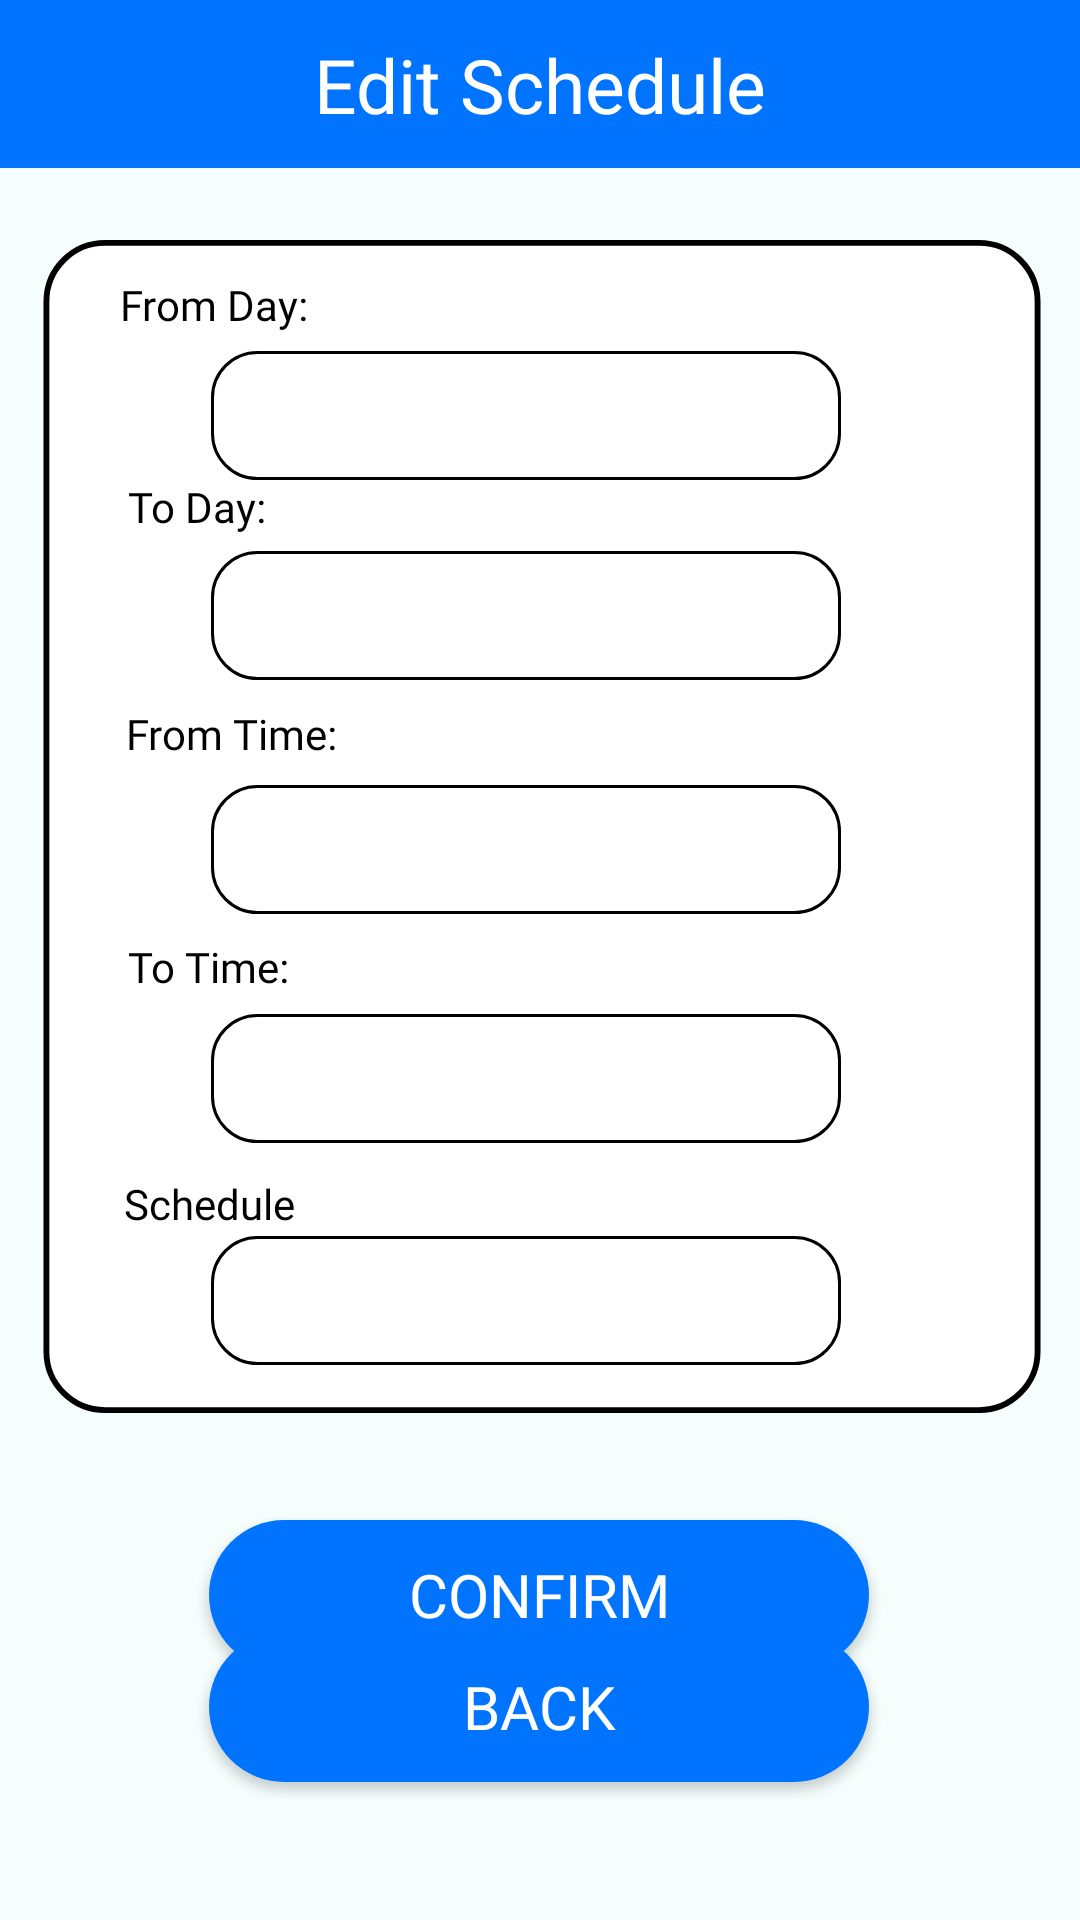

The Android layout XML behind this screen, and the referenced resources:
<!-- AndroidManifest.xml: application theme Theme.WeJeep -->
<!-- res/layout/activity_admin_edit_schedule.xml -->
<?xml version="1.0" encoding="utf-8"?>
<androidx.constraintlayout.widget.ConstraintLayout xmlns:android="http://schemas.android.com/apk/res/android"
    xmlns:app="http://schemas.android.com/apk/res-auto"
    xmlns:tools="http://schemas.android.com/tools"
    android:layout_width="match_parent"
    android:layout_height="match_parent"
    tools:context=".AdminEditSchedule"
    android:background="@color/backgroundColor">

    <androidx.appcompat.widget.Toolbar
        android:id="@+id/toolbar_1"
        android:layout_width="0dp"
        android:layout_height="wrap_content"
        android:background="@color/blueTextColor"
        app:layout_constraintEnd_toEndOf="parent"
        app:layout_constraintHorizontal_bias="0.0"
        app:layout_constraintStart_toStartOf="parent"
        app:layout_constraintTop_toTopOf="parent" />

    <TextView
        android:id="@+id/textView28"
        android:layout_width="wrap_content"
        android:layout_height="wrap_content"
        android:text="@string/edit_schedule"
        android:fontFamily="@font/londrina_solid_regular"
        android:textColor="@color/white"
        android:textSize="25sp"
        app:layout_constraintBottom_toBottomOf="@+id/toolbar_1"
        app:layout_constraintEnd_toEndOf="parent"
        app:layout_constraintStart_toStartOf="parent"
        app:layout_constraintTop_toTopOf="parent" />

    <androidx.constraintlayout.utils.widget.ImageFilterView
        android:id="@+id/imgview_1"
        android:layout_width="378dp"
        android:layout_height="391dp"
        android:layout_marginBottom="144dp"
        app:layout_constraintBottom_toBottomOf="parent"
        app:layout_constraintEnd_toEndOf="parent"
        app:layout_constraintHorizontal_bias="0.484"
        app:layout_constraintStart_toStartOf="parent"
        app:layout_constraintTop_toBottomOf="@+id/toolbar_1"
        app:layout_constraintVertical_bias="0.492"
        app:srcCompat="@drawable/rectangle_white_bg"
        tools:ignore="MissingConstraints" />

    <EditText
        android:id="@+id/etSchedule"
        android:layout_width="210dp"
        android:layout_height="43dp"
        android:background="@drawable/rounded_edit_text"
        android:clickable="false"
        android:ems="10"
        android:focusable="false"
        android:inputType="text"
        android:textAlignment="center"
        app:layout_constraintBottom_toBottomOf="@+id/imgview_1"
        app:layout_constraintEnd_toEndOf="@+id/imgview_1"
        app:layout_constraintHorizontal_bias="0.47"
        app:layout_constraintStart_toStartOf="@+id/imgview_1"
        app:layout_constraintTop_toTopOf="@+id/imgview_1"
        app:layout_constraintVertical_bias="0.954" />

    <TextView
        android:id="@+id/tvSchedule"
        android:layout_width="66dp"
        android:layout_height="20dp"
        android:fontFamily="@font/londrina_solid_regular"
        android:text="Schedule"
        android:textColor="@color/black"
        app:layout_constraintBottom_toBottomOf="@+id/imgview_1"
        app:layout_constraintEnd_toEndOf="@+id/imgview_1"
        app:layout_constraintHorizontal_bias="0.16"
        app:layout_constraintStart_toStartOf="@+id/imgview_1"
        app:layout_constraintTop_toTopOf="@+id/imgview_1"
        app:layout_constraintVertical_bias="0.84" />

    <TextView
        android:id="@+id/textView29"
        android:layout_width="wrap_content"
        android:layout_height="wrap_content"
        android:layout_marginTop="12dp"
        android:fontFamily="@font/londrina_solid_regular"
        android:text="@string/from_day"
        android:textColor="@color/black"
        app:layout_constraintBottom_toTopOf="@+id/etFromDay"
        app:layout_constraintEnd_toEndOf="@+id/imgview_1"
        app:layout_constraintHorizontal_bias="0.154"
        app:layout_constraintStart_toStartOf="@+id/imgview_1"
        app:layout_constraintTop_toTopOf="@+id/imgview_1"
        app:layout_constraintVertical_bias="0.0" />

    <TextView
        android:id="@+id/textView30"
        android:layout_width="wrap_content"
        android:layout_height="wrap_content"
        android:fontFamily="@font/londrina_solid_regular"
        android:text="@string/to_day"
        android:textColor="@color/black"
        app:layout_constraintBottom_toBottomOf="@+id/imgview_1"
        app:layout_constraintEnd_toEndOf="@+id/imgview_1"
        app:layout_constraintHorizontal_bias="0.155"
        app:layout_constraintStart_toStartOf="@+id/imgview_1"
        app:layout_constraintTop_toTopOf="@+id/imgview_1"
        app:layout_constraintVertical_bias="0.213" />

    <TextView
        android:id="@+id/textView31"
        android:layout_width="wrap_content"
        android:layout_height="wrap_content"
        android:fontFamily="@font/londrina_solid_regular"
        android:text="@string/from_time"
        android:textColor="@color/black"
        app:layout_constraintBottom_toBottomOf="@+id/imgview_1"
        app:layout_constraintEnd_toEndOf="@+id/imgview_1"
        app:layout_constraintHorizontal_bias="0.165"
        app:layout_constraintStart_toStartOf="@+id/imgview_1"
        app:layout_constraintTop_toTopOf="@+id/imgview_1"
        app:layout_constraintVertical_bias="0.417" />

    <TextView
        android:id="@+id/textView32"
        android:layout_width="wrap_content"
        android:layout_height="wrap_content"
        android:fontFamily="@font/londrina_solid_regular"
        android:text="@string/to_time"
        android:textColor="@color/black"
        app:layout_constraintBottom_toBottomOf="@+id/imgview_1"
        app:layout_constraintEnd_toEndOf="@+id/imgview_1"
        app:layout_constraintHorizontal_bias="0.158"
        app:layout_constraintStart_toStartOf="@+id/imgview_1"
        app:layout_constraintTop_toTopOf="@+id/imgview_1"
        app:layout_constraintVertical_bias="0.625" />

    <EditText
        android:id="@+id/etFromDay"
        android:layout_width="210dp"
        android:layout_height="43dp"
        android:background="@drawable/rounded_edit_text"
        android:clickable="false"
        android:ems="10"
        android:focusable="false"
        android:inputType="text"
        android:textAlignment="center"
        app:layout_constraintBottom_toBottomOf="@+id/imgview_1"
        app:layout_constraintEnd_toEndOf="@+id/imgview_1"
        app:layout_constraintHorizontal_bias="0.47"
        app:layout_constraintStart_toStartOf="@+id/imgview_1"
        app:layout_constraintTop_toTopOf="@+id/imgview_1"
        app:layout_constraintVertical_bias="0.106" />

    <EditText
        android:id="@+id/etToDay"
        android:layout_width="210dp"
        android:layout_height="43dp"
        android:background="@drawable/rounded_edit_text"
        android:clickable="false"
        android:ems="10"
        android:focusable="false"
        android:inputType="text"
        android:textAlignment="center"
        app:layout_constraintBottom_toBottomOf="@+id/imgview_1"
        app:layout_constraintEnd_toEndOf="@+id/imgview_1"
        app:layout_constraintHorizontal_bias="0.47"
        app:layout_constraintStart_toStartOf="@+id/imgview_1"
        app:layout_constraintTop_toTopOf="@+id/imgview_1"
        app:layout_constraintVertical_bias="0.298" />

    <EditText
        android:id="@+id/etFromTime"
        android:layout_width="210dp"
        android:layout_height="43dp"
        android:background="@drawable/rounded_edit_text"
        android:clickable="false"
        android:ems="10"
        android:focusable="false"
        android:inputType="text"
        android:textAlignment="center"
        app:layout_constraintBottom_toBottomOf="@+id/imgview_1"
        app:layout_constraintEnd_toEndOf="@+id/imgview_1"
        app:layout_constraintHorizontal_bias="0.47"
        app:layout_constraintStart_toStartOf="@+id/imgview_1"
        app:layout_constraintTop_toTopOf="@+id/imgview_1"
        app:layout_constraintVertical_bias="0.522" />

    <EditText
        android:id="@+id/etToTime"
        android:layout_width="210dp"
        android:layout_height="43dp"
        android:background="@drawable/rounded_edit_text"
        android:clickable="false"
        android:ems="10"
        android:focusable="false"
        android:inputType="text"
        android:textAlignment="center"
        app:layout_constraintBottom_toBottomOf="@+id/imgview_1"
        app:layout_constraintEnd_toEndOf="@+id/imgview_1"
        app:layout_constraintHorizontal_bias="0.47"
        app:layout_constraintStart_toStartOf="@+id/imgview_1"
        app:layout_constraintTop_toTopOf="@+id/imgview_1"
        app:layout_constraintVertical_bias="0.741" />

    <Button
        android:id="@+id/btnConfirm"
        android:layout_width="220dp"
        android:layout_height="50dp"
        android:background="@drawable/round_btn_blue"
        android:fontFamily="@font/londrina_solid_regular"
        android:text="@string/confirm"
        android:textColor="@color/white"
        android:textSize="20sp"
        app:layout_constraintBottom_toBottomOf="parent"
        app:layout_constraintEnd_toEndOf="parent"
        app:layout_constraintHorizontal_bias="0.497"
        app:layout_constraintStart_toStartOf="parent"
        app:layout_constraintTop_toBottomOf="@+id/imgview_1"
        app:layout_constraintVertical_bias="0.301" />

    <Button
        android:id="@+id/btnBack"
        android:layout_width="220dp"
        android:layout_height="50dp"
        android:layout_marginBottom="48dp"
        android:background="@drawable/round_btn_blue"
        android:fontFamily="@font/londrina_solid_regular"
        android:text="@string/back"
        android:textColor="@color/white"
        android:textSize="20sp"
        app:layout_constraintBottom_toBottomOf="parent"
        app:layout_constraintEnd_toEndOf="parent"
        app:layout_constraintHorizontal_bias="0.497"
        app:layout_constraintStart_toStartOf="parent"
        app:layout_constraintTop_toBottomOf="@+id/btnConfirm"
        app:layout_constraintVertical_bias="0.879" />

</androidx.constraintlayout.widget.ConstraintLayout>
<!-- resources referenced by this layout -->
<resources>
  <color name="backgroundColor">#F5FEFD</color>
  <color name="black">#000000</color>
  <color name="blueTextColor">#0074FF</color>
  <color name="white">#FFFFFFFF</color>
  <!-- drawable rectangle_white_bg (drawable) -->
  <?xml version="1.0" encoding="utf-8"?>
  <shape xmlns:android="http://schemas.android.com/apk/res/android"
      android:shape="rectangle">
  
      <size
          android:height="200dp"
          android:width="170dp"/>
  
      <solid
          android:color="@color/white"/>
  
      <corners
          android:radius="10dp"/>
  
      <stroke
          android:width="1dp"/>
  
  </shape>
  <!-- drawable round_btn_blue (drawable) -->
  <?xml version="1.0" encoding="utf-8"?>
  <shape xmlns:android="http://schemas.android.com/apk/res/android">
  <solid
      android:color="@color/blueTextColor"/>
      <corners android:radius="30dp"/>
  </shape>
  <!-- drawable rounded_edit_text (drawable) -->
  <?xml version="1.0" encoding="utf-8"?>
  <shape xmlns:android="http://schemas.android.com/apk/res/android"
      android:shape="rectangle">
  
      <solid
          android:color="@color/white"/>
      <corners
          android:radius="15dp"/>
      <stroke
          android:width="1dp"/>
      <padding
          android:bottom="10dp"
          android:top="10dp"
          android:left="10dp"
          android:right="10dp"/>
  
  </shape>
  <string name="back">Back</string>
  <string name="confirm">Confirm</string>
  <string name="edit_schedule">Edit Schedule</string>
  <string name="from_day">From Day:</string>
  <string name="from_time">From Time:</string>
  <string name="to_day">To Day:</string>
  <string name="to_time">To Time:</string>
  <style name="Theme.WeJeep" parent="Base.Theme.WeJeep" />
  <style name="Base.Theme.WeJeep" parent="Theme.AppCompat.Light.NoActionBar">
          
          
      </style>
</resources>
